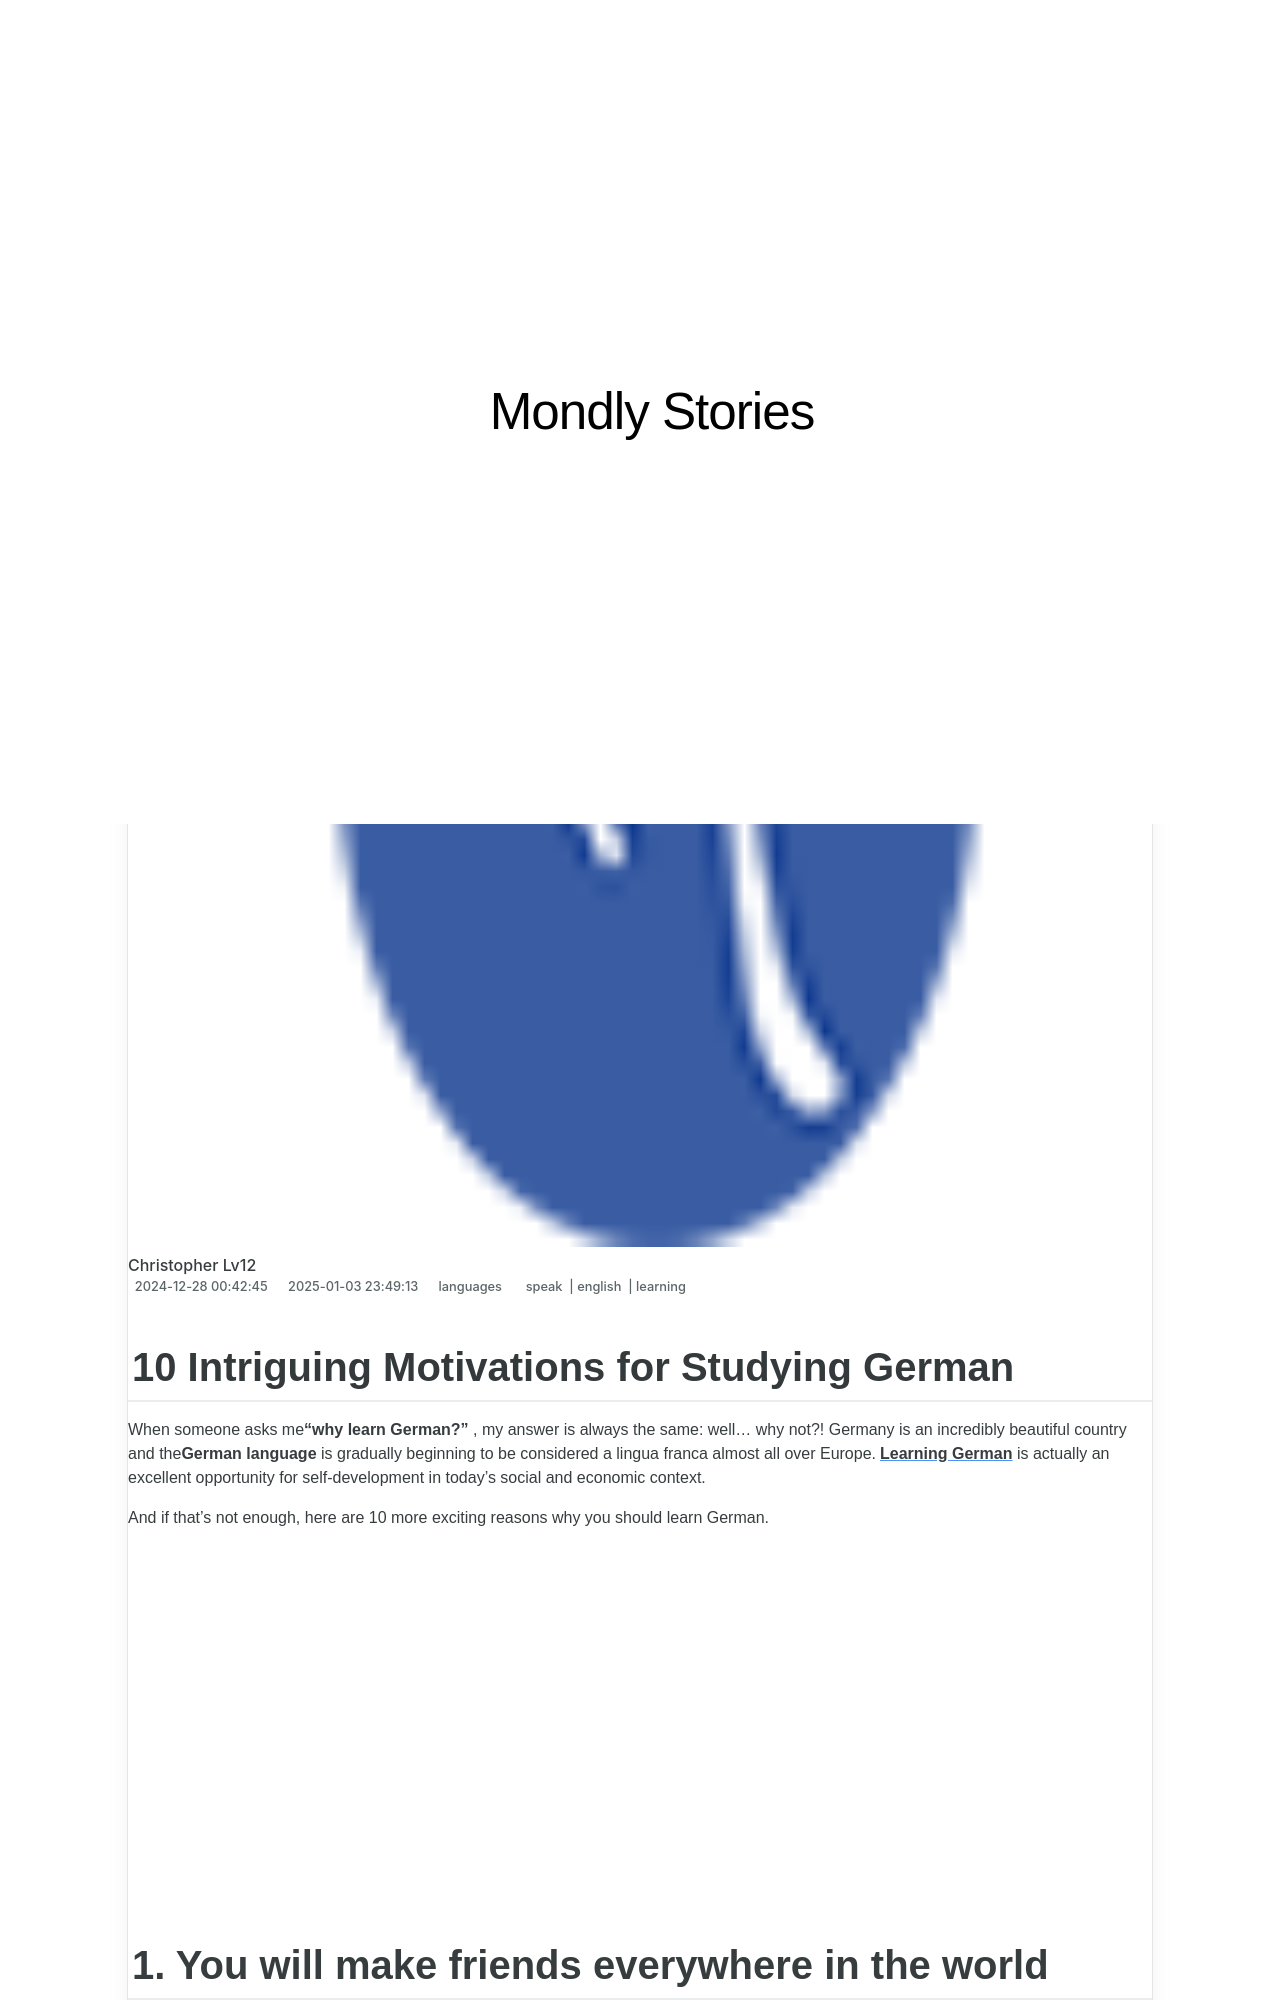

repository: techidaily/site-mondly-stories · page: 10-intriguing-motivations-for-studying-german/index.html · generator: jekyll

---
title: 10 Intriguing Motivations for Studying German
date: 2024-12-28T00:42:45.716Z
updated: 2025-01-03T23:49:13.697Z
tags:
  - speak
  - english
  - learning
categories:
  - languages
description: This Article Describes 10 Intriguing Motivations for Studying German
excerpt: This Article Describes 10 Intriguing Motivations for Studying German
keywords: Reasons to Learn German,Benefits of Studying German,Motivations for Language Study,German Language Learning Reasons,Career Opportunities with German Studies,Cultural Exploration Through German Language,Travel Advantages of Speaking German
thumbnail: https://thmb.techidaily.com/8800b9d23bc87e05ba1bcbcb7871dcd72ced90a72c9734029cc19974bbea9ac3.jpg
---

## 10 Intriguing Motivations for Studying German

 When someone asks me**“why learn German?”** , my answer is always the same: well… why not?! Germany is an incredibly beautiful country and the**German language** is gradually beginning to be considered a lingua franca almost all over Europe.[**Learning German**](https://shop.mondly.com/affiliate.php?ACCOUNT=ATISTUDI&AFFILIATE=108875&PATH=https://www.mondly.com?AFFILIATE=108875) is actually an excellent opportunity for self-development in today’s social and economic context.

 And if that’s not enough, here are 10 more exciting reasons why you should learn German.

<!-- affiliate ads begin -->
<iframe width="560" height="315" src="https://www.youtube.com/embed/bofw6eJA7Bg?si=HM2gKZGH4L1otw3e" title="YouTube video player" frameborder="0" allow="accelerometer; autoplay; clipboard-write; encrypted-media; gyroscope; picture-in-picture; web-share" referrerpolicy="strict-origin-when-cross-origin" allowfullscreen></iframe>
<!-- affiliate ads end -->

## **1\. You will make friends everywhere in the world**

 With 20 days to almost six weeks of annual leave and a higher average income than most other countries, German people are the ultimate globetrotters. They are literally everywhere in the world!

 This means that there’s a great possibility you’ll run into a**German speaker** during your business travels or during your vacation. Thus, if you want to be able to communicate and make friends everywhere you go,**learn German.**

<!-- affiliate ads begin -->
<iframe width="560" height="315" src="https://www.youtube.com/embed/0Kr7Dpw0HuM?si=05wWDXdPgmC-oBBE" title="YouTube video player" frameborder="0" allow="accelerometer; autoplay; clipboard-write; encrypted-media; gyroscope; picture-in-picture; web-share" referrerpolicy="strict-origin-when-cross-origin" allowfullscreen></iframe>
<!-- affiliate ads end -->

## 2\. You will be able to enjoy Dark

 About how**the German series Dark** is going to make you love and learn the**German language,** I wrote a while ago. But now that the second season is available on Netflix, I’d say it’s an absolute must to go watch this masterpiece now. You don’t have to be a movie geek to like it. If you know how to appreciate good stories, amazing acting, and beautiful cinematography, Dark is definitely what you should binge-watch this weekend.

 I remember having one of the best feelings in the world back in 2017 when I watched the first season and understood the first [German words](https://shop.mondly.com/affiliate.php?ACCOUNT=ATISTUDI&AFFILIATE=108875&PATH=https://www.mondly.com?AFFILIATE=108875) on my own. Just give it a try! I, for one, plan to watch season 3 without subtitles!
